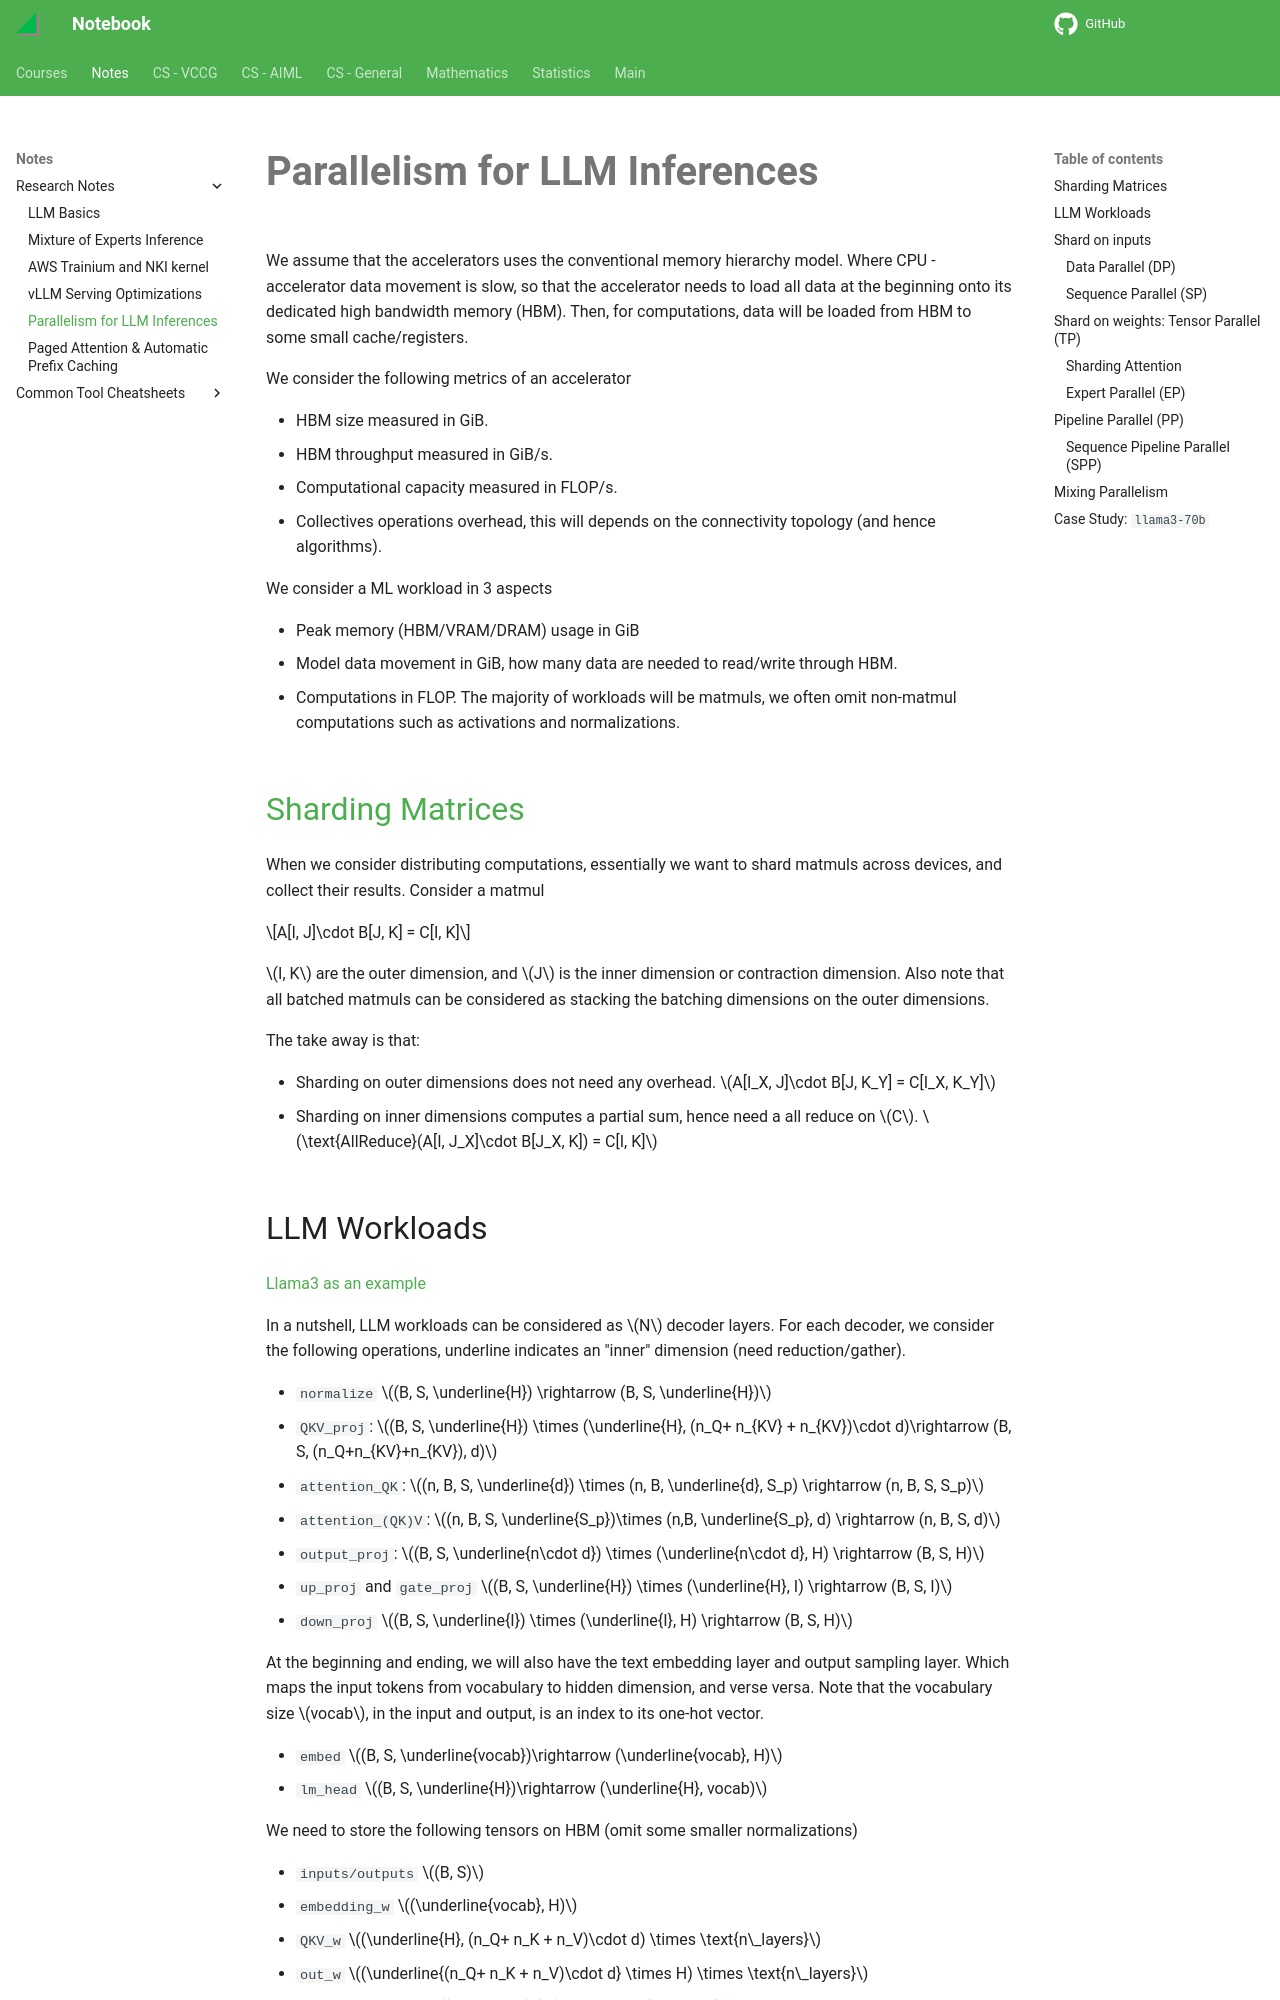

repository: haoda-li/notebook · page: notes/research/parallelism.html · generator: mkdocs

# Parallelism for LLM Inferences

We assume that the accelerators uses the conventional memory hierarchy model. Where CPU - accelerator data movement is slow, so that the accelerator needs to load all data at the beginning onto its dedicated high bandwidth memory (HBM). Then, for computations, data will be loaded from HBM to some small cache/registers. 

We consider the following metrics of an accelerator 

- HBM size measured in GiB. 
- HBM throughput measured in GiB/s. 
- Computational capacity measured in FLOP/s.  
- Collectives operations overhead, this will depends on the connectivity topology (and hence algorithms). 

We consider a ML workload in 3 aspects

- Peak memory (HBM/VRAM/DRAM) usage in GiB
- Model data movement in GiB, how many data are needed to read/write through HBM. 
- Computations in FLOP. The majority of workloads will be matmuls, we often omit non-matmul computations such as activations and normalizations. 



## [Sharding Matrices](https://jax-ml.github.io/scaling-book/sharding/)

When we consider distributing computations, essentially we want to shard matmuls across devices, and collect their results. Consider a matmul 

$$A[I, J]\cdot B[J, K] = C[I, K]$$

$I, K$ are the outer dimension, and $J$ is the inner dimension or contraction dimension. Also note that all batched matmuls can be considered as stacking the batching dimensions on the outer dimensions. 

The take away is that: 

- Sharding on outer dimensions does not need any overhead. $A[I_X, J]\cdot B[J, K_Y] = C[I_X, K_Y]$
- Sharding on inner dimensions computes a partial sum, hence need a all reduce on $C$. 
$\text{AllReduce}(A[I, J_X]\cdot B[J_X, K]) = C[I, K]$
